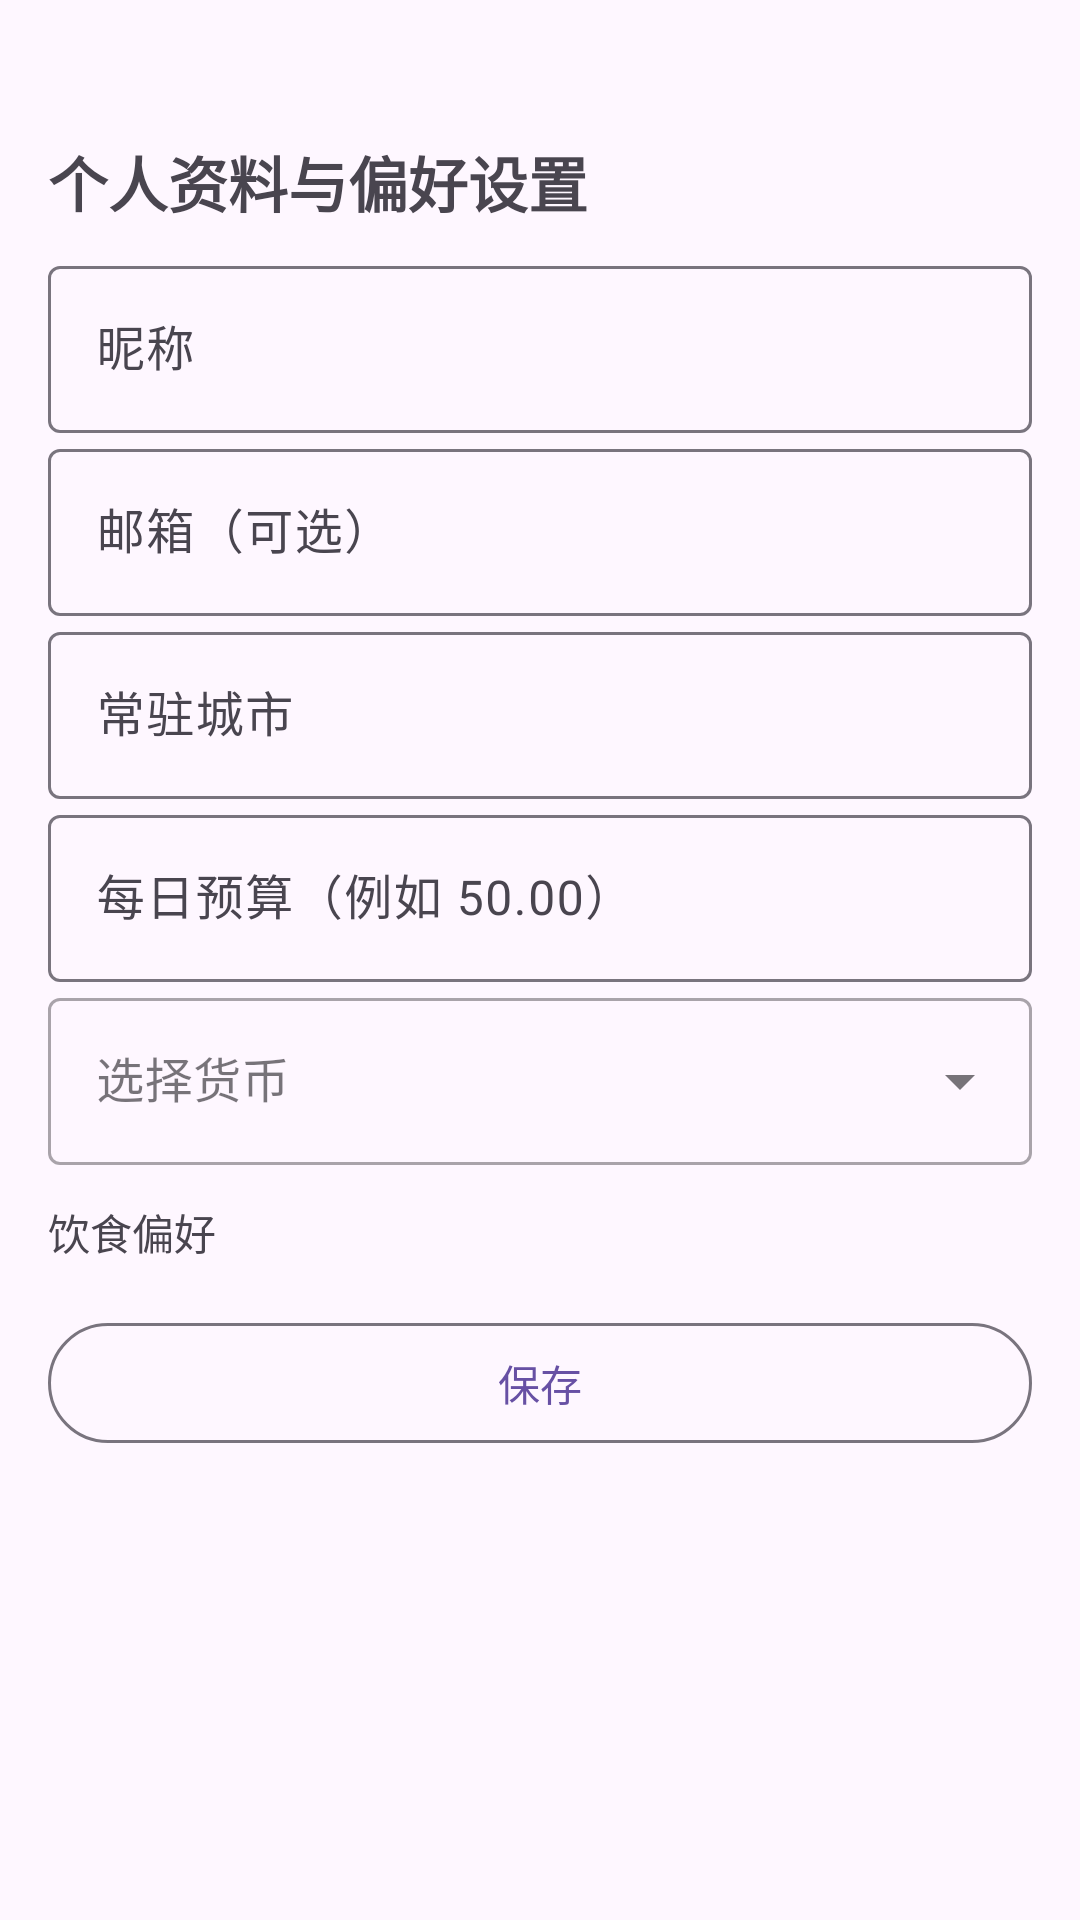

Here is an Android app screen rendered from its layout file. Give the layout XML and the strings, colors and styles it references.
<!-- AndroidManifest.xml: application theme Theme.CityGo -->
<!-- res/layout/activity_profile.xml -->
<?xml version="1.0" encoding="utf-8"?>
<ScrollView xmlns:android="http://schemas.android.com/apk/res/android"
    xmlns:app="http://schemas.android.com/apk/res-auto"
    android:fillViewport="true"
    android:padding="16dp"
    android:layout_width="match_parent"
    android:layout_height="match_parent">

    <LinearLayout
        android:orientation="vertical"
        android:layout_width="match_parent"
        android:layout_height="wrap_content">

        <com.google.android.material.textview.MaterialTextView
            android:id="@+id/title"
            android:text="@string/profile_title"
            android:textStyle="bold"
            android:textSize="20sp"
            android:layout_width="match_parent"
            android:layout_height="wrap_content"
            android:layout_marginTop="30dp"
            android:paddingBottom="8dp" />

        
        <com.google.android.material.textfield.TextInputLayout
            android:layout_width="match_parent"
            android:layout_height="wrap_content"
            android:hint="@string/label_name">

            <com.google.android.material.textfield.TextInputEditText
                android:id="@+id/inputName"
                android:layout_width="match_parent"
                android:layout_height="wrap_content" />
        </com.google.android.material.textfield.TextInputLayout>

        
        <com.google.android.material.textfield.TextInputLayout
            android:layout_width="match_parent"
            android:layout_height="wrap_content"
            android:hint="@string/label_email">

            <com.google.android.material.textfield.TextInputEditText
                android:id="@+id/inputEmail"
                android:inputType="textEmailAddress"
                android:layout_width="match_parent"
                android:layout_height="wrap_content" />
        </com.google.android.material.textfield.TextInputLayout>

        
        <com.google.android.material.textfield.TextInputLayout
            android:layout_width="match_parent"
            android:layout_height="wrap_content"
            android:hint="@string/label_home_city">

            <com.google.android.material.textfield.TextInputEditText
                android:id="@+id/inputCity"
                android:layout_width="match_parent"
                android:layout_height="wrap_content" />
        </com.google.android.material.textfield.TextInputLayout>

        
        <com.google.android.material.textfield.TextInputLayout
            android:layout_width="match_parent"
            android:layout_height="wrap_content"
            android:hint="@string/label_daily_budget">

            <com.google.android.material.textfield.TextInputEditText
                android:id="@+id/inputBudget"
                android:inputType="numberDecimal"
                android:layout_width="match_parent"
                android:layout_height="wrap_content" />
        </com.google.android.material.textfield.TextInputLayout>

        
        <com.google.android.material.textfield.TextInputLayout
            android:id="@+id/layoutCurrency"
            style="@style/Widget.MaterialComponents.TextInputLayout.OutlinedBox.ExposedDropdownMenu"
            android:layout_width="match_parent"
            android:layout_height="wrap_content"
            android:hint="@string/label_currency"
            app:endIconMode="dropdown_menu">

            <AutoCompleteTextView
                android:id="@+id/inputCurrency"
                android:layout_width="match_parent"
                android:layout_height="wrap_content"
                android:inputType="none"
                android:focusable="true"
                android:clickable="true" />
        </com.google.android.material.textfield.TextInputLayout>

        
        <com.google.android.material.textview.MaterialTextView
            android:text="@string/label_dietary"
            android:layout_marginTop="12dp"
            android:layout_width="wrap_content"
            android:layout_height="wrap_content" />

        <com.google.android.material.chip.ChipGroup
            android:id="@+id/chipGroupDietary"
            android:layout_width="match_parent"
            android:layout_height="wrap_content"
            app:singleSelection="false"
            app:selectionRequired="false"
            android:layout_marginBottom="16dp" />

        
        <com.google.android.material.button.MaterialButton
            android:id="@+id/btnSave"
            style="?attr/materialButtonOutlinedStyle"
            android:text="@string/btn_save"
            android:layout_width="match_parent"
            android:layout_height="wrap_content" />

    </LinearLayout>
</ScrollView>
<!-- resources referenced by this layout -->
<resources>
  <string name="btn_save">保存</string>
  <string name="label_currency">选择货币</string>
  <string name="label_daily_budget">每日预算（例如 50.00）</string>
  <string name="label_dietary">饮食偏好</string>
  <string name="label_email">邮箱（可选）</string>
  <string name="label_home_city">常驻城市</string>
  <string name="label_name">昵称</string>
  <string name="profile_title">个人资料与偏好设置</string>
  <style name="Theme.CityGo" parent="Base.Theme.CityGo" />
  <style name="Base.Theme.CityGo" parent="Theme.Material3.DayNight.NoActionBar">
          
          
      </style>
</resources>
